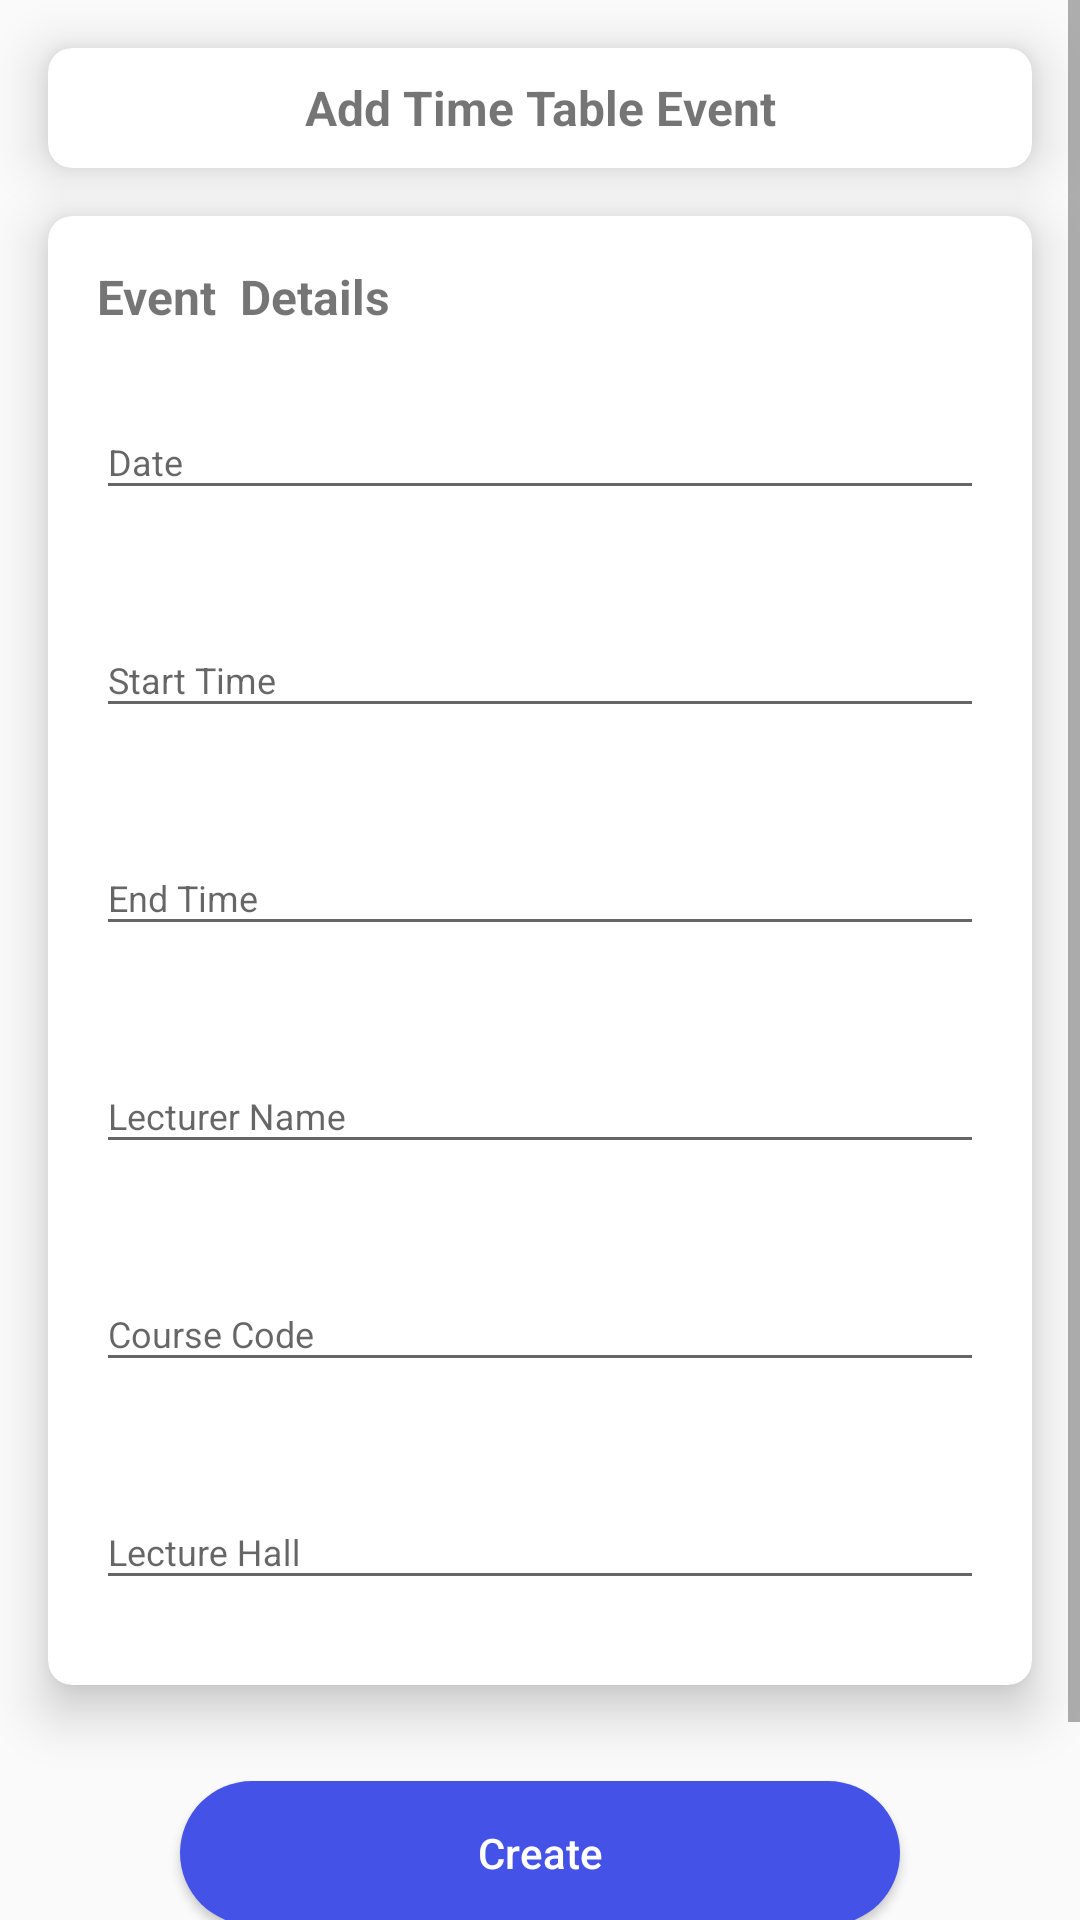

Android layout source for this screen:
<!-- AndroidManifest.xml: application theme AppTheme -->
<!-- res/layout/activity_create_time_table_event.xml -->
<?xml version="1.0" encoding="utf-8"?>
<ScrollView xmlns:android="http://schemas.android.com/apk/res/android"
    xmlns:app="http://schemas.android.com/apk/res-auto"
    android:layout_width="match_parent"
    android:layout_height="match_parent"
    >


  <androidx.constraintlayout.widget.ConstraintLayout
      android:layout_width="match_parent"
      android:layout_height="wrap_content"
      >

    <androidx.cardview.widget.CardView
        android:id="@+id/cardView2"
        android:layout_width="0dp"
        android:layout_height="40dp"
        android:layout_marginStart="16dp"
        android:layout_marginTop="16dp"
        android:layout_marginEnd="16dp"
        app:cardCornerRadius="8dp"
        app:cardElevation="10dp"
        app:layout_constraintEnd_toEndOf="parent"
        app:layout_constraintStart_toStartOf="parent"
        app:layout_constraintTop_toTopOf="parent"
        >
      <androidx.constraintlayout.widget.ConstraintLayout
          android:layout_width="match_parent"
          android:layout_height="match_parent"
          >


        <TextView
            android:id="@+id/textView2"
            android:layout_width="match_parent"
            android:layout_height="match_parent"
            android:layout_marginStart="16dp"
            android:layout_marginEnd="16dp"
            android:gravity="center"
            android:text="Add Time Table Event"
            android:textSize="16sp"
            android:textStyle="bold"
            app:layout_constraintEnd_toEndOf="parent"
            app:layout_constraintStart_toStartOf="parent"
            app:layout_constraintTop_toTopOf="parent"
            />
      </androidx.constraintlayout.widget.ConstraintLayout>

    </androidx.cardview.widget.CardView>
    <androidx.cardview.widget.CardView
        android:id="@+id/cardView4"
        android:layout_width="0dp"
        android:layout_height="wrap_content"
        android:layout_marginStart="16dp"
        android:layout_marginTop="16dp"
        android:layout_marginEnd="16dp"
        app:cardCornerRadius="8dp"
        app:cardElevation="10dp"
        app:layout_constraintEnd_toEndOf="parent"
        app:layout_constraintStart_toStartOf="parent"
        app:layout_constraintTop_toBottomOf="@+id/cardView2"
        >
      <androidx.constraintlayout.widget.ConstraintLayout
          android:layout_width="match_parent"
          android:layout_height="match_parent"
          >


        <TextView
            android:id="@+id/textView3"
            android:layout_width="wrap_content"
            android:layout_height="wrap_content"
            android:layout_marginStart="16dp"
            android:layout_marginTop="16dp"
            android:gravity="center"
            android:text="Event  Details"
            android:textSize="16sp"
            android:textStyle="bold"
            app:layout_constraintStart_toStartOf="parent"
            app:layout_constraintTop_toTopOf="parent"
            />
        <com.google.android.material.textfield.TextInputLayout
            android:id="@+id/text_input_date"
            android:layout_width="0dp"
            android:layout_height="wrap_content"
            android:layout_marginStart="16dp"
            android:layout_marginTop="16dp"
            android:layout_marginEnd="16dp"
            app:errorEnabled="true"
            app:layout_constraintEnd_toEndOf="parent"
            app:layout_constraintStart_toStartOf="parent"
            app:layout_constraintTop_toBottomOf="@+id/textView3"
            >

          <EditText
              android:id="@+id/edit_date"
              android:layout_width="match_parent"
              android:layout_height="wrap_content"
              android:focusable="false"
              android:hint="Date"
              android:inputType="none"
              android:textSize="12sp"
              />
        </com.google.android.material.textfield.TextInputLayout>
        <com.google.android.material.textfield.TextInputLayout
            android:id="@+id/textInputLayout"
            android:layout_width="0dp"
            android:layout_height="wrap_content"
            android:layout_marginStart="16dp"
            android:layout_marginTop="8dp"
            android:layout_marginEnd="16dp"
            app:errorEnabled="true"
            app:layout_constraintEnd_toEndOf="parent"
            app:layout_constraintStart_toStartOf="parent"
            app:layout_constraintTop_toBottomOf="@+id/text_input_date"
            >

          <EditText
              android:id="@+id/edit_time"
              android:layout_width="match_parent"
              android:layout_height="wrap_content"
              android:focusable="false"
              android:hint="Start Time"
              android:inputType="none"
              android:textSize="12sp"
              />
        </com.google.android.material.textfield.TextInputLayout>

        <com.google.android.material.textfield.TextInputLayout
            android:id="@+id/text_input_end_time"
            android:layout_width="0dp"
            android:layout_height="wrap_content"
            android:layout_marginStart="16dp"
            android:layout_marginTop="8dp"
            android:layout_marginEnd="16dp"
            app:errorEnabled="true"
            app:layout_constraintEnd_toEndOf="parent"
            app:layout_constraintStart_toStartOf="parent"
            app:layout_constraintTop_toBottomOf="@+id/textInputLayout"
            >

          <EditText
              android:id="@+id/edit_end_time"
              android:layout_width="match_parent"
              android:layout_height="wrap_content"
              android:focusable="false"
              android:hint="End Time"
              android:inputType="none"
              android:textSize="12sp"
              />
        </com.google.android.material.textfield.TextInputLayout>


        <com.google.android.material.textfield.TextInputLayout
            android:id="@+id/textInputLayout2"
            android:layout_width="0dp"
            android:layout_height="wrap_content"
            android:layout_marginStart="16dp"
            android:layout_marginTop="8dp"
            android:layout_marginEnd="16dp"
            app:errorEnabled="true"
            app:layout_constraintEnd_toEndOf="parent"
            app:layout_constraintStart_toStartOf="parent"
            app:layout_constraintTop_toBottomOf="@+id/text_input_end_time"
            >

          <EditText
              android:id="@+id/edit_lect_name"
              android:layout_width="match_parent"
              android:layout_height="wrap_content"
              android:hint="Lecturer Name"
              android:inputType="text"
              android:textSize="12sp"
              />
        </com.google.android.material.textfield.TextInputLayout>
        <com.google.android.material.textfield.TextInputLayout
            android:id="@+id/textInputLayout3"
            android:layout_width="0dp"
            android:layout_height="wrap_content"
            android:layout_marginStart="16dp"
            android:layout_marginTop="8dp"
            android:layout_marginEnd="16dp"
            app:errorEnabled="true"
            app:layout_constraintEnd_toEndOf="parent"
            app:layout_constraintStart_toStartOf="parent"
            app:layout_constraintTop_toBottomOf="@+id/textInputLayout2"
            >

          <EditText
              android:id="@+id/edit_course_code"
              android:layout_width="match_parent"
              android:layout_height="wrap_content"
              android:hint="Course Code"
              android:focusable="false"
              android:inputType="none"
              android:textSize="12sp"
              />
        </com.google.android.material.textfield.TextInputLayout>
        <com.google.android.material.textfield.TextInputLayout
            android:id="@+id/textInputLayout4"
            android:layout_width="0dp"
            android:layout_height="wrap_content"
            android:layout_marginStart="16dp"
            android:layout_marginTop="8dp"
            android:layout_marginEnd="16dp"
            android:layout_marginBottom="8dp"
            app:errorEnabled="true"
            app:layout_constraintBottom_toBottomOf="parent"
            app:layout_constraintEnd_toEndOf="parent"
            app:layout_constraintStart_toStartOf="parent"
            app:layout_constraintTop_toBottomOf="@+id/textInputLayout3"
            >

          <EditText
              android:id="@+id/edit_hall"
              android:layout_width="match_parent"
              android:layout_height="wrap_content"
              android:hint="Lecture Hall"
              android:textSize="12sp"
              />
        </com.google.android.material.textfield.TextInputLayout>

      </androidx.constraintlayout.widget.ConstraintLayout>
    </androidx.cardview.widget.CardView>

    <Button
        android:id="@+id/button_create"
        android:layout_width="240dp"
        android:layout_height="48dp"
        android:layout_marginTop="32dp"
        android:background="@drawable/bg_solid_blue_round"
        android:text="Create"
        android:textAllCaps="false"
        android:textColor="@color/colorWhite"
        app:layout_constraintEnd_toEndOf="parent"
        app:layout_constraintHorizontal_bias="0.5"
        app:layout_constraintStart_toStartOf="parent"
        app:layout_constraintTop_toBottomOf="@+id/cardView4"
        />
    <Button
        android:id="@+id/button_cancel"
        android:layout_width="240dp"
        android:layout_height="48dp"
        android:layout_marginTop="24dp"
        android:background="@drawable/bg_solid_blue_round"
        android:text="Cancel"
        android:textAllCaps="false"
        android:textColor="@color/colorWhite"
        app:layout_constraintEnd_toEndOf="parent"
        app:layout_constraintHorizontal_bias="0.5"
        app:layout_constraintStart_toStartOf="parent"
        app:layout_constraintTop_toBottomOf="@+id/button_create"
        />
  </androidx.constraintlayout.widget.ConstraintLayout>

</ScrollView>
<!-- resources referenced by this layout -->
<resources>
  <color name="colorWhite">#FFFFFF</color>
  <!-- drawable bg_solid_blue_round (drawable) -->
  <?xml version="1.0" encoding="utf-8"?>
  <shape xmlns:android="http://schemas.android.com/apk/res/android"
      android:shape="rectangle">
    <solid android:color="@color/colorRoyalBlue" />
    <corners android:radius="32dp" />
  </shape>
  <style name="AppTheme" parent="Theme.AppCompat.Light.DarkActionBar">
      
      <item name="colorPrimary">@color/colorPrimary</item>
      <item name="colorPrimaryDark">@color/colorPrimaryDark</item>
      <item name="colorAccent">@color/colorAccent</item>
      <item name="actionMenuTextColor">@color/colorWhite</item>
      
    </style>
  <color name="colorRoyalBlue">#4552e8</color>
  <color name="colorPrimary">@color/colorRoyalBlue</color>
  <color name="colorPrimaryDark">#0029b5</color>
  <color name="colorAccent">#837fff</color>
</resources>
